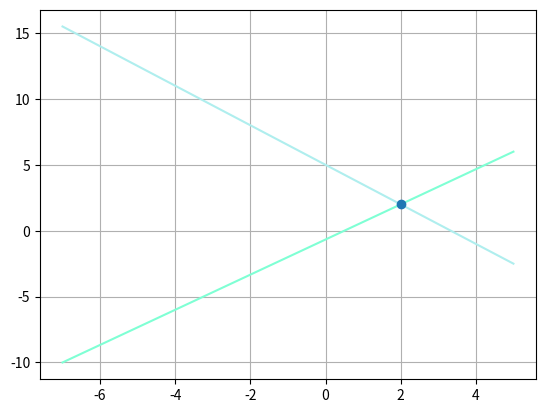

This chart was generated by the following Python code:
"""Solve Equations"""

import matplotlib.pyplot as plt
import numpy as np
import sympy

figure1, ax = plt.subplots()

x = sympy.Symbol('x')
y = sympy.Symbol('y')

xpoints = np.arange(-7, 5.1, 0.1)

f = sympy.solve((x-3)/2+(y+5)/3-11/6, y)
g = sympy.solve((x+3)/3-5/12-(y+3)/4, y)


ffunc = sympy.lambdify(x, f[0], 'numpy')
gfunc = sympy.lambdify(x, g[0], 'numpy')

ypoints1 = ffunc(xpoints)
ypoints2 = gfunc(xpoints)

ax.plot(xpoints, ypoints1, color = 'paleturquoise')
ax.plot(xpoints, ypoints2, color = 'aquamarine')

for i in range(len(xpoints)):
    if abs(ypoints1[i]-ypoints2[i]) < 0.00001:
        ax.plot(xpoints[i], ypoints1[i], marker = "o")
        countx = round(xpoints[i])
        county = round(ypoints1[i])
        print(f"{countx, county}")

plt.grid(True, which='both')

plt.show()
